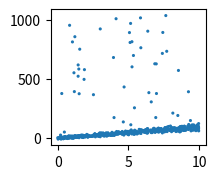

The matplotlib source for this figure: (Note: this script raises an exception after producing the figure.)
# -*- coding: utf-8 -*-
"""
Created on Tue Mar 19 14:15:05 2019

@author: yifan.gong
"""
import numpy as np
from copy import deepcopy

class LinearRegress(object):
    def __init__(self,X:np.matrix,Y:np.matrix):
        self.__rowX = X.shape[0]
        self.X = np.c_[np.ones(self.__rowX),X]
        self.__colX = self.X.shape[1]
        self.Y = Y if Y.shape[0] == X.shape[0] else Y.T
        if self.Y.shape[0] != self.X.shape[0]:
            raise ValueError("The row_num of X and Y must match.")
#            print('\033[31;1mInvalid Input:\033[0m The row_num of X and Y must match.')
    
    def OLS(self):
        result = np.dot(np.asmatrix(np.dot(self.X.T,self.X)).I,np.dot(self.X.T,self.Y))
        alpha = np.asarray(result[0])
        beta = np.asarray(result[1:])
        Y_predict = np.dot(self.X,result)
        epi = np.asarray(self.Y-Y_predict)
        return alpha,beta,epi
    
    def __phi__(self,k):
        k = abs(k)
        def phi(x):
            if x>k:
                return k
            elif x< -k:
                return -k
            else:
                return x
        return phi
    
    def __W__(self,u,k):
        u = u.reshape(1,-1)[0]
        phi = self.__phi__(k)
        v = [phi(val)/val if val != 0 else 0 for val in u]
        W = np.diag(v)
        return W
    
    def Mestimator(self):
        alpha,beta,epi = self.OLS()
        beta1 = np.r_[alpha,beta]
        beta0 = np.ones(self.__colX).reshape(-1,1)
        k = np.mean(epi)
        while(max(abs(beta1-beta0))>0.00001):
            beta0 = deepcopy(beta1)
            try:
                u = 0.5*epi/np.sqrt(np.median(epi)**2+(k)**2)
            except ValueError:
                return alpha,beta,epi
            W = self.__W__(u,k)
            temp1 = np.dot(self.X.T,np.dot(W,self.X))
            temp2 = np.dot(self.X.T,np.dot(W,self.Y))
            result = np.dot(temp1.I,temp2)
            alpha = np.asarray(result[0])
            beta = np.asarray(result[1:])
            Y_predict = np.dot(self.X,result)
            epi = np.asarray(self.Y-Y_predict)
            beta1 = np.r_[alpha,beta]
        
        return alpha,beta,epi
  #%%  
if __name__ == '__main__':
    import random
    from matplotlib import pyplot as plt
    import datetime
    
    t1 = datetime.datetime.now()
    
    X1 = [random.random()*10 for i in range(500)]
    Y1 = [random.uniform(7,12)*val+random.uniform(-10,10) for val in X1]
    X2 = [random.random()*10 for i in range(50)]
    Y2 = [random.uniform(7,12)*val+random.uniform(0,1000) for val in X2]
    X = X1+X2
    Y = Y1+Y2
#    X = np.asmatrix(an.iloc[2:,2]).tolist()[0]
#    Y = np.asmatrix(an.iloc[2:,0]).tolist()[0]
    
    fig1 = plt.figure(figsize = (2,6),dpi = 200)
    ax0 = fig1.add_subplot(311)
    ax0.scatter(X,Y,edgecolor='none',s = 5)
    
    l = LinearRegress(np.mat(X).reshape(-1,1),np.mat(Y))
    
    alpha1,beta1,epi1 = l.OLS()
    Y_predict1 = beta1*X+alpha1 
    
    ax1 = fig1.add_subplot(312)
    ax1.scatter(X,Y,edgecolor='none',s = 5)
    ax1.plot(X,Y_predict1[0],c = 'r',linewidth = 0.5)
    
    alpha2,beta2,epi2 = l.Mestimator()
    Y_predict2 = beta2*X+alpha2
    
    ax2 = fig1.add_subplot(313)
    ax2.scatter(X,Y,edgecolor='none',s = 5)
    ax2.plot(X,Y_predict2[0],c = 'r',linewidth = 0.5)
    
    print(str(datetime.datetime.now()-t1))